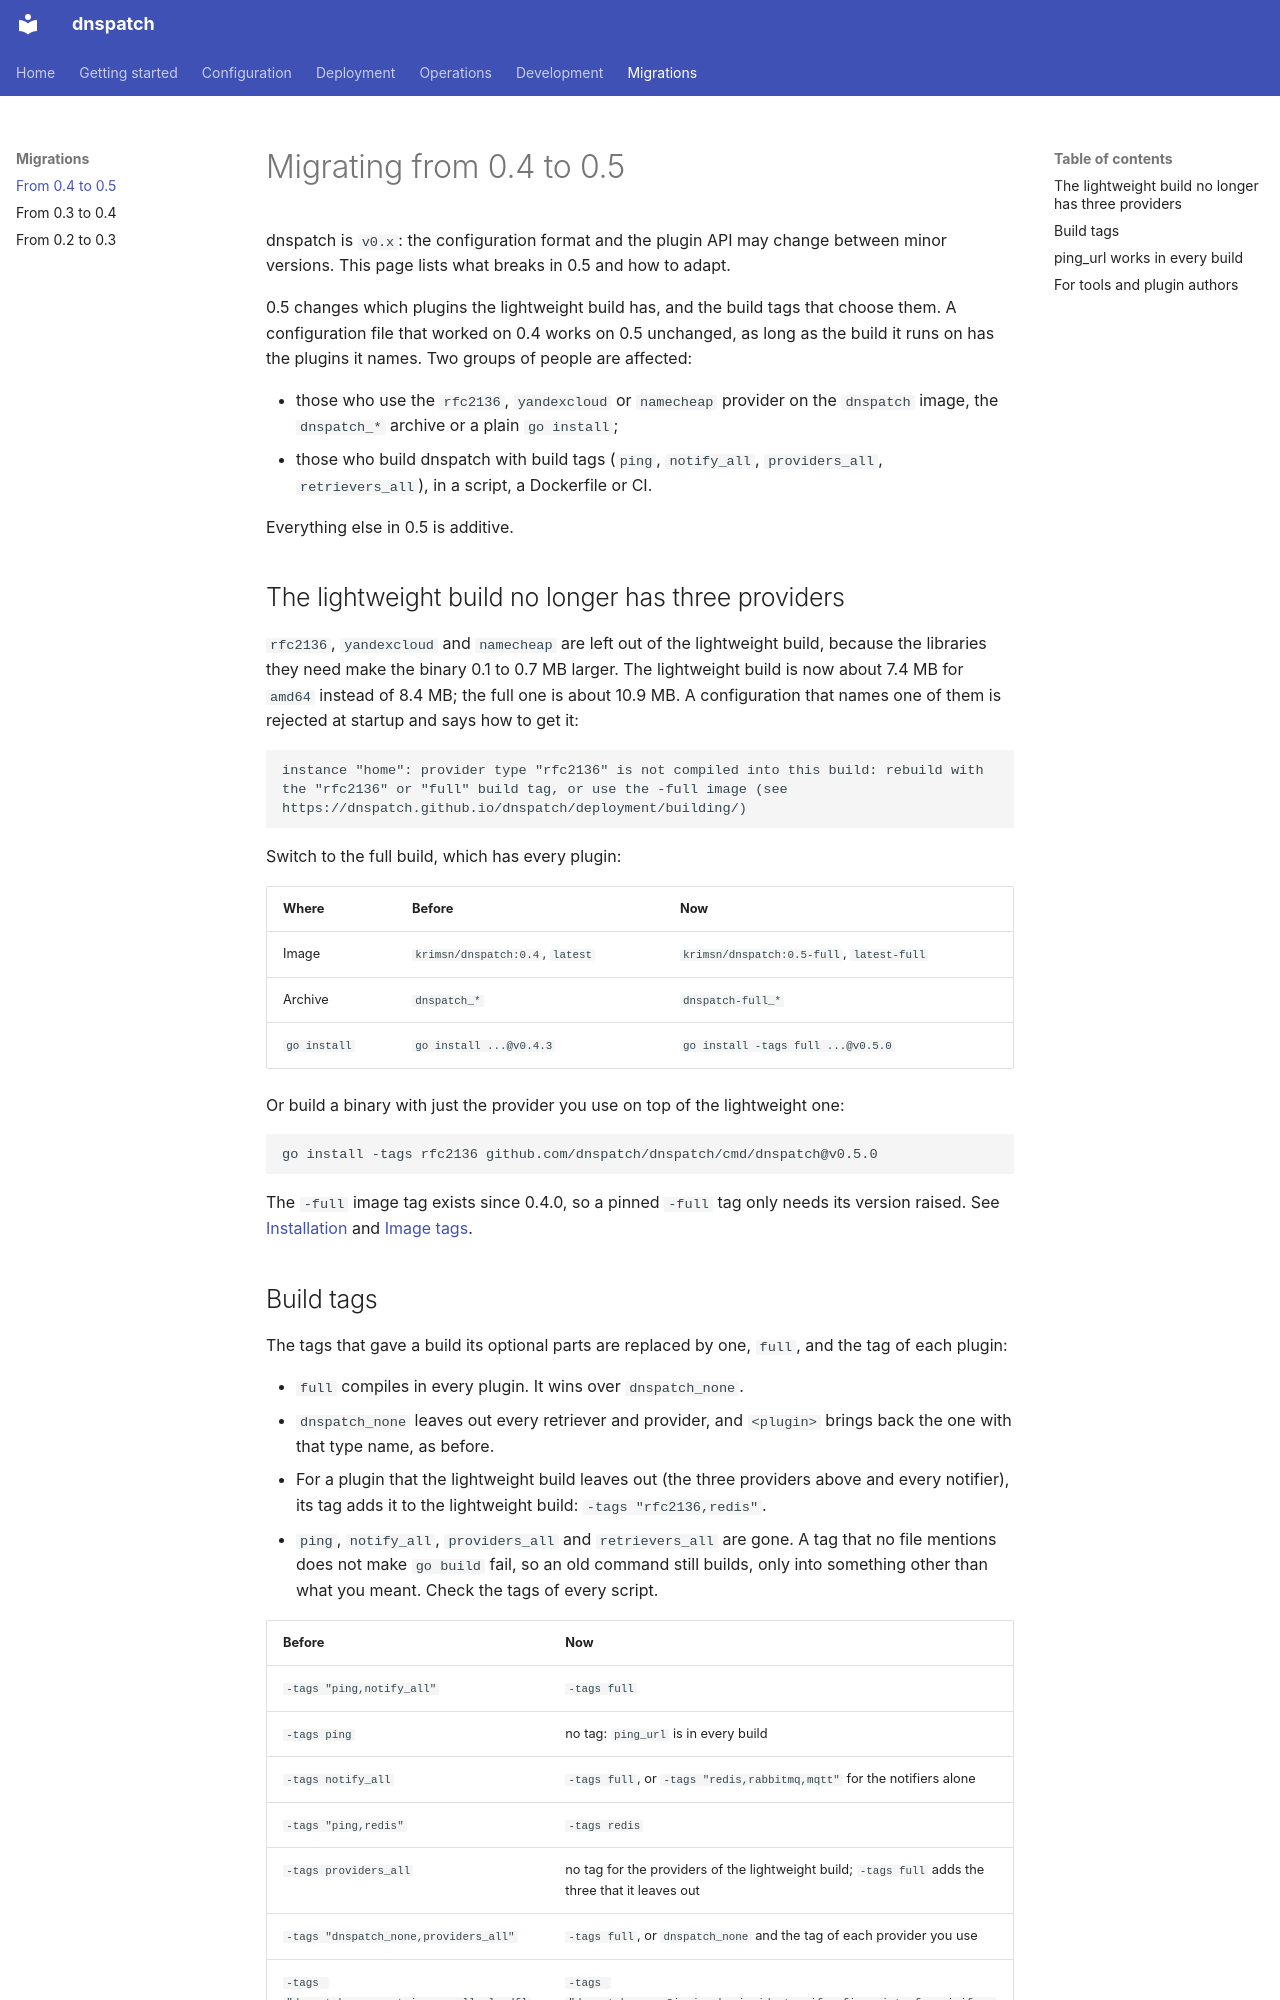

repository: dnspatch/dnspatch · page: migrations/0.4-to-0.5/index.html · generator: mkdocs

# Migrating from 0.4 to 0.5

dnspatch is `v0.x`: the configuration format and the plugin API may change
between minor versions. This page lists what breaks in 0.5 and how to adapt.

0.5 changes which plugins the lightweight build has, and the build tags that
choose them. A configuration file that worked on 0.4 works on 0.5 unchanged, as
long as the build it runs on has the plugins it names. Two groups of people are
affected:

- those who use the `rfc2136`, `yandexcloud` or `namecheap` provider on the
  `dnspatch` image, the `dnspatch_*` archive or a plain `go install`;
- those who build dnspatch with build tags (`ping`, `notify_all`,
  `providers_all`, `retrievers_all`), in a script, a Dockerfile or CI.

Everything else in 0.5 is additive.

## The lightweight build no longer has three providers

`rfc2136`, `yandexcloud` and `namecheap` are left out of the lightweight build,
because the libraries they need make the binary 0.1 to 0.7 MB larger. The
lightweight build is now about 7.4 MB for `amd64` instead of 8.4 MB; the full one
is about 10.9 MB. A configuration that names one of them is rejected at startup
and says how to get it:

```text
instance "home": provider type "rfc2136" is not compiled into this build: rebuild with the "rfc2136" or "full" build tag, or use the -full image (see https://dnspatch.github.io/dnspatch/deployment/building/)
```

Switch to the full build, which has every plugin:

| Where | Before | Now |
|-------|--------|-----|
| Image | `krimsn/dnspatch:0.4`, `latest` | `krimsn/dnspatch:0.5-full`, `latest-full` |
| Archive | `dnspatch_*` | `dnspatch-full_*` |
| `go install` | `go install ...@v0.4.3` | `go install -tags full ...@v0.5.0` |

Or build a binary with just the provider you use on top of the lightweight one:

```sh
go install -tags rfc2136 github.com/dnspatch/dnspatch/cmd/dnspatch@v0.5.0
```

The `-full` image tag exists since 0.4.0, so a pinned `-full` tag only needs its
version raised. See [Installation](../installation.md#lightweight-and-full-builds)
and [Image tags](../deployment/docker.md#image-tags).
